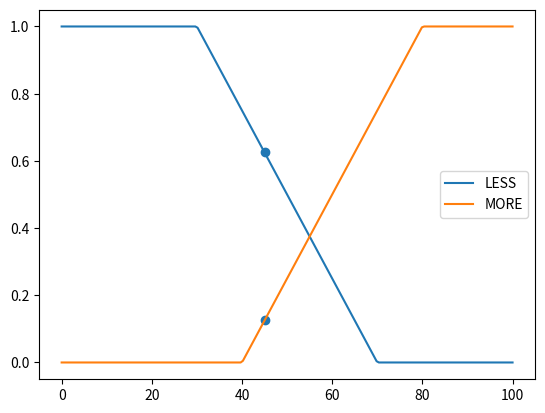
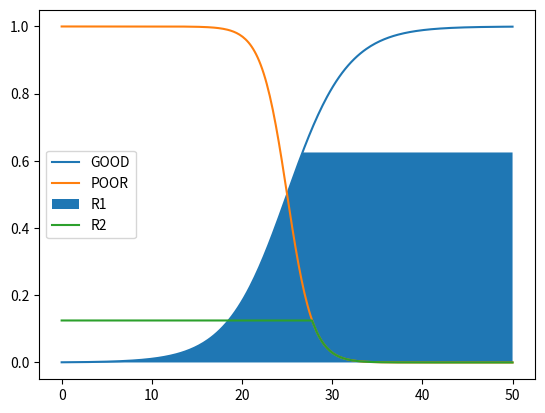

These charts were generated, in order, by the following Python code:
"""
The alcohol consumption of an individual is measured on a scale of 0 to 100.
The consumption is linguistically classified as less or more.

The health index of a person in measured on a scale of 0 to 50.
The health index is linguistically classified as good or poor.

Given the measure of consumption of alcohol determine the health index of the person.
"""

import numpy as np
import matplotlib.pyplot as plt


# Membership functions
gau = lambda x, mu, sigma: np.exp(-(x - mu) ** 2 / (2 * sigma ** 2))


def sigmoid(x, a, b):
    """
    A:
        The magnitude of A determine how the sharpness of the S-curve.
        Positive A: increasing; Negative A: decreasing.
    B:
        Positions the center of S - curve at value B.
    """
    return x, 1 / (1 + np.exp(-a * (x - b)))


def dec(x, a, b):
    if x < a:
        return 1
    elif x > b:
        return 0
    else:
        return (x - b) / (a - b)


def inc(x, a, b):
    if x < a:
        return 0
    elif x > b:
        return 1
    else:
        return (x - a) / (b - a)


# Modeling
alc = np.linspace(0, 100, 200)
alc_less = np.zeros_like(alc)
alc_more = np.zeros_like(alc)

health = np.linspace(0, 50, 300)
health_good = np.zeros_like(health)
health_poor = np.zeros_like(health)

for i in range(len(alc)):
    alc_less[i] = dec(alc[i], 30, 70)
    alc_more[i] = inc(alc[i], 40, 80)

for i in range(len(health)):
    health_good[i] = sigmoid(health[i], 0.3, 25)[1]
    health_poor[i] = sigmoid(health[i], -0.7, 25)[1]


# Antecedents
input_alc = 45
input_alc_less = dec(input_alc, 30, 70)
input_alc_more = inc(input_alc, 40, 80)


# Rules
"""
Less -> Good
More -> Poor
"""
r1 = np.fmin(input_alc_less, health_good)
r2 = np.fmin(input_alc_more, health_poor)


# Defuzzification


# Plot
plt.figure(0)
plt.plot(alc, alc_less, label='LESS')
plt.plot(alc, alc_more, label='MORE')
plt.scatter([input_alc, input_alc], [input_alc_less, input_alc_more])
plt.legend()

plt.figure(1)
plt.plot(health, health_good, label='GOOD')
plt.plot(health, health_poor, label='POOR')
plt.fill_between(health, r1, label="R1")
plt.plot(health, r2, label="R2")
plt.legend()

plt.show()


if __name__ == '__main__':
    pass
